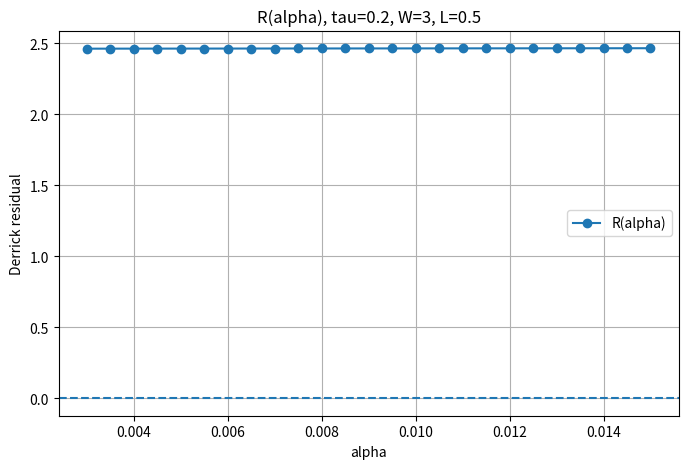

Reproduce this figure in Python.
import numpy as np
from scipy.integrate import solve_bvp, quad
from scipy.optimize import brentq
import matplotlib.pyplot as plt

# ============================================================
# ПАРАМЕТРЫ
# ============================================================

r_min = 1e-4
r_max = 50

# логарифмическая сетка
r = np.logspace(np.log10(r_min), np.log10(r_max), 800)

TAU = 0.2
W = 3
L = 0.5   # <-- КРИТИЧНО: регуляризация ядра


# ============================================================
# ОДУ
# ============================================================

def make_ode(alpha, tau=TAU, W=W, L=L):

    def ode(r, y):
        f, fp = y

        sin_f = np.sin(f)
        cos_f = np.cos(f)
        sin2 = sin_f**2

        denom = r**2 + 2 * sin2 + 1e-12

        term1 = 2 * sin_f * cos_f * (1 - fp**2 + sin2 / (r**2 + 1e-12))
        term2 = (alpha / 2) * r**2 * sin_f
        term3 = -2 * r * fp

        # --- СТАБИЛЬНЫЙ TWIST ---
        twist = tau * W**2 * sin_f**2 / (r**2 + L**2)

        fpp = (term1 + term2 + term3 + twist) / denom

        return np.vstack((fp, fpp))

    return ode


# ============================================================
# ГРАНИЧНЫЕ УСЛОВИЯ
# ============================================================

def bc(ya, yb):
    return np.array([
        ya[0] - np.pi,
        yb[0]
    ])


# ============================================================
# НАЧАЛЬНОЕ ПРИБЛИЖЕНИЕ
# ============================================================

def initial_guess(alpha):
    A = 0.8
    B = np.sqrt(alpha + 1e-6)

    u = (A / r) * np.exp(-B * r)
    f = 2 * np.arctan(u)

    fp = (2 * u / (1 + u**2)) * (-1/r - B)

    return np.vstack((f, fp))


# ============================================================
# ИНТЕГРАЛЫ
# ============================================================

def compute_integrals(sol, tau=TAU, W=W, L=L):

    def I2(r):
        y = sol.sol(r)
        sin_f = np.sin(y[0])

        return (
            r**2 * y[1]**2 +
            2 * sin_f**2 +
            tau * W**2 * sin_f**2 / (r**2 + L**2)
        )

    def I4(r):
        y = sol.sol(r)
        sin_f = np.sin(y[0])

        if r > 1e-8:
            sin_f_r = sin_f / r
        else:
            sin_f_r = -y[1]

        return sin_f**2 * (2 * y[1]**2 + sin_f_r**2)

    def I0(r):
        y = sol.sol(r)
        return (1 - np.cos(y[0])) * r**2

    I2_val, _ = quad(I2, r_min, r_max, limit=300)
    I4_val, _ = quad(I4, r_min, r_max, limit=300)
    I0_val, _ = quad(I0, r_min, r_max, limit=300)

    return I2_val, I4_val, I0_val


# ============================================================
# ДЕРРИК НЕВЯЗКА
# ============================================================

def derrick_residual(alpha, verbose=True):

    ode = make_ode(alpha)
    y_guess = initial_guess(alpha)

    sol = solve_bvp(
        ode,
        bc,
        r,
        y_guess,
        tol=2e-4,
        max_nodes=30000
    )

    if not sol.success:
        if verbose:
            print(f"α={alpha:.6f} ❌ no convergence")
        return np.nan

    I2, I4, I0 = compute_integrals(sol)

    R = I4 - I2 - 3 * alpha * I0

    if verbose:
        print(f"α={alpha:.6f} | R={R:.6e}")

    return R


# ============================================================
# СКАН
# ============================================================

print("\n=== SCAN START ===\n")

alphas = np.linspace(0.003, 0.015, 25)
R_vals = []

for a in alphas:
    R = derrick_residual(a, verbose=True)
    R_vals.append(R)


# ============================================================
# ОЧИСТКА
# ============================================================

alphas_clean = []
R_clean = []

for a, R in zip(alphas, R_vals):
    if not np.isnan(R):
        alphas_clean.append(a)
        R_clean.append(R)

alphas_clean = np.array(alphas_clean)
R_clean = np.array(R_clean)


# ============================================================
# ПОИСК КОРНЯ
# ============================================================

print("\n=== ROOT SEARCH ===\n")

root_alpha = None

for i in range(len(R_clean) - 1):
    if R_clean[i] * R_clean[i + 1] < 0:
        root_alpha = brentq(
            lambda a: derrick_residual(a, verbose=False),
            alphas_clean[i],
            alphas_clean[i + 1]
        )
        break

if root_alpha:
    print(f"\n🎯 НАЙДЕНО α = {root_alpha:.10f}")
else:
    print("\n❌ Корень не найден")


# ============================================================
# ГРАФИК
# ============================================================

plt.figure(figsize=(8, 5))
plt.plot(alphas_clean, R_clean, 'o-', label="R(alpha)")
plt.axhline(0, linestyle='--')

if root_alpha:
    plt.axvline(root_alpha, linestyle='--', label=f"α={root_alpha:.6f}")

plt.xlabel("alpha")
plt.ylabel("Derrick residual")
plt.title(f"R(alpha), tau={TAU}, W={W}, L={L}")
plt.legend()
plt.grid()
plt.show()
